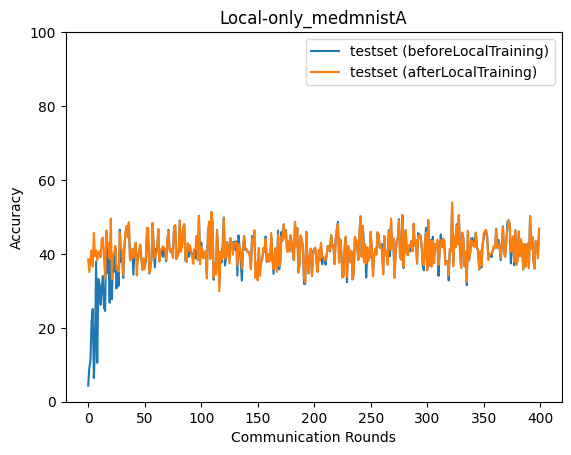

The table this chart was drawn from, first rows:
epoch, accuracy_test_before, accuracy_test_after
0, 4.345, 38.51
1, 9.209, 35.06
2, 11.2, 38.93
3, 21.81, 40.9
4, 25.08, 36.58
5, 6.409, 45.68
6, 14.71, 39.39
7, 37.91, 41.01
8, 10.52, 38.39
9, 33.22, 40.29
10, 31.95, 40.72
11, 26.21, 39.03
12, 30.93, 43.93
13, 34.02, 44.42
14, 25.4, 38.91
15, 24.54, 33.33
16, 46.29, 46.29
17, 34.91, 41.55
18, 38.67, 42.96
19, 26.76, 38.63
20, 44.08, 49.54
21, 27.71, 33.15
22, 40.03, 39.96
23, 35.21, 40.11
24, 41.54, 42.2
25, 30.64, 35.78
26, 35.27, 36.52
27, 31.36, 35.19
28, 46.52, 45.9
29, 37.84, 41.53
30, 39.91, 41.18
31, 33.49, 34.15
32, 41.24, 41.91
33, 45.77, 45.54
34, 47.53, 47.53
35, 45.54, 44.5
36, 48.34, 48.56
37, 38.61, 38.17
38, 39.1, 39.75
39, 41.27, 41.27
40, 34.36, 38.89
41, 41.35, 41.73
42, 42.97, 42.97
43, 38.12, 34.14
44, 38.6, 38.6
45, 40.6, 40.4
46, 42.46, 42.46
47, 39.21, 38.93
48, 35.72, 35.72
49, 38.01, 38.78
50, 36.9, 35.88
51, 37.69, 39.1
52, 45.72, 47.05
53, 46.94, 46.94
54, 34.67, 34.88
55, 36.06, 36.06
56, 38.68, 38.68
57, 48.28, 48.28
58, 41.73, 42.07
59, 36.35, 38.91
... 340 more rows
